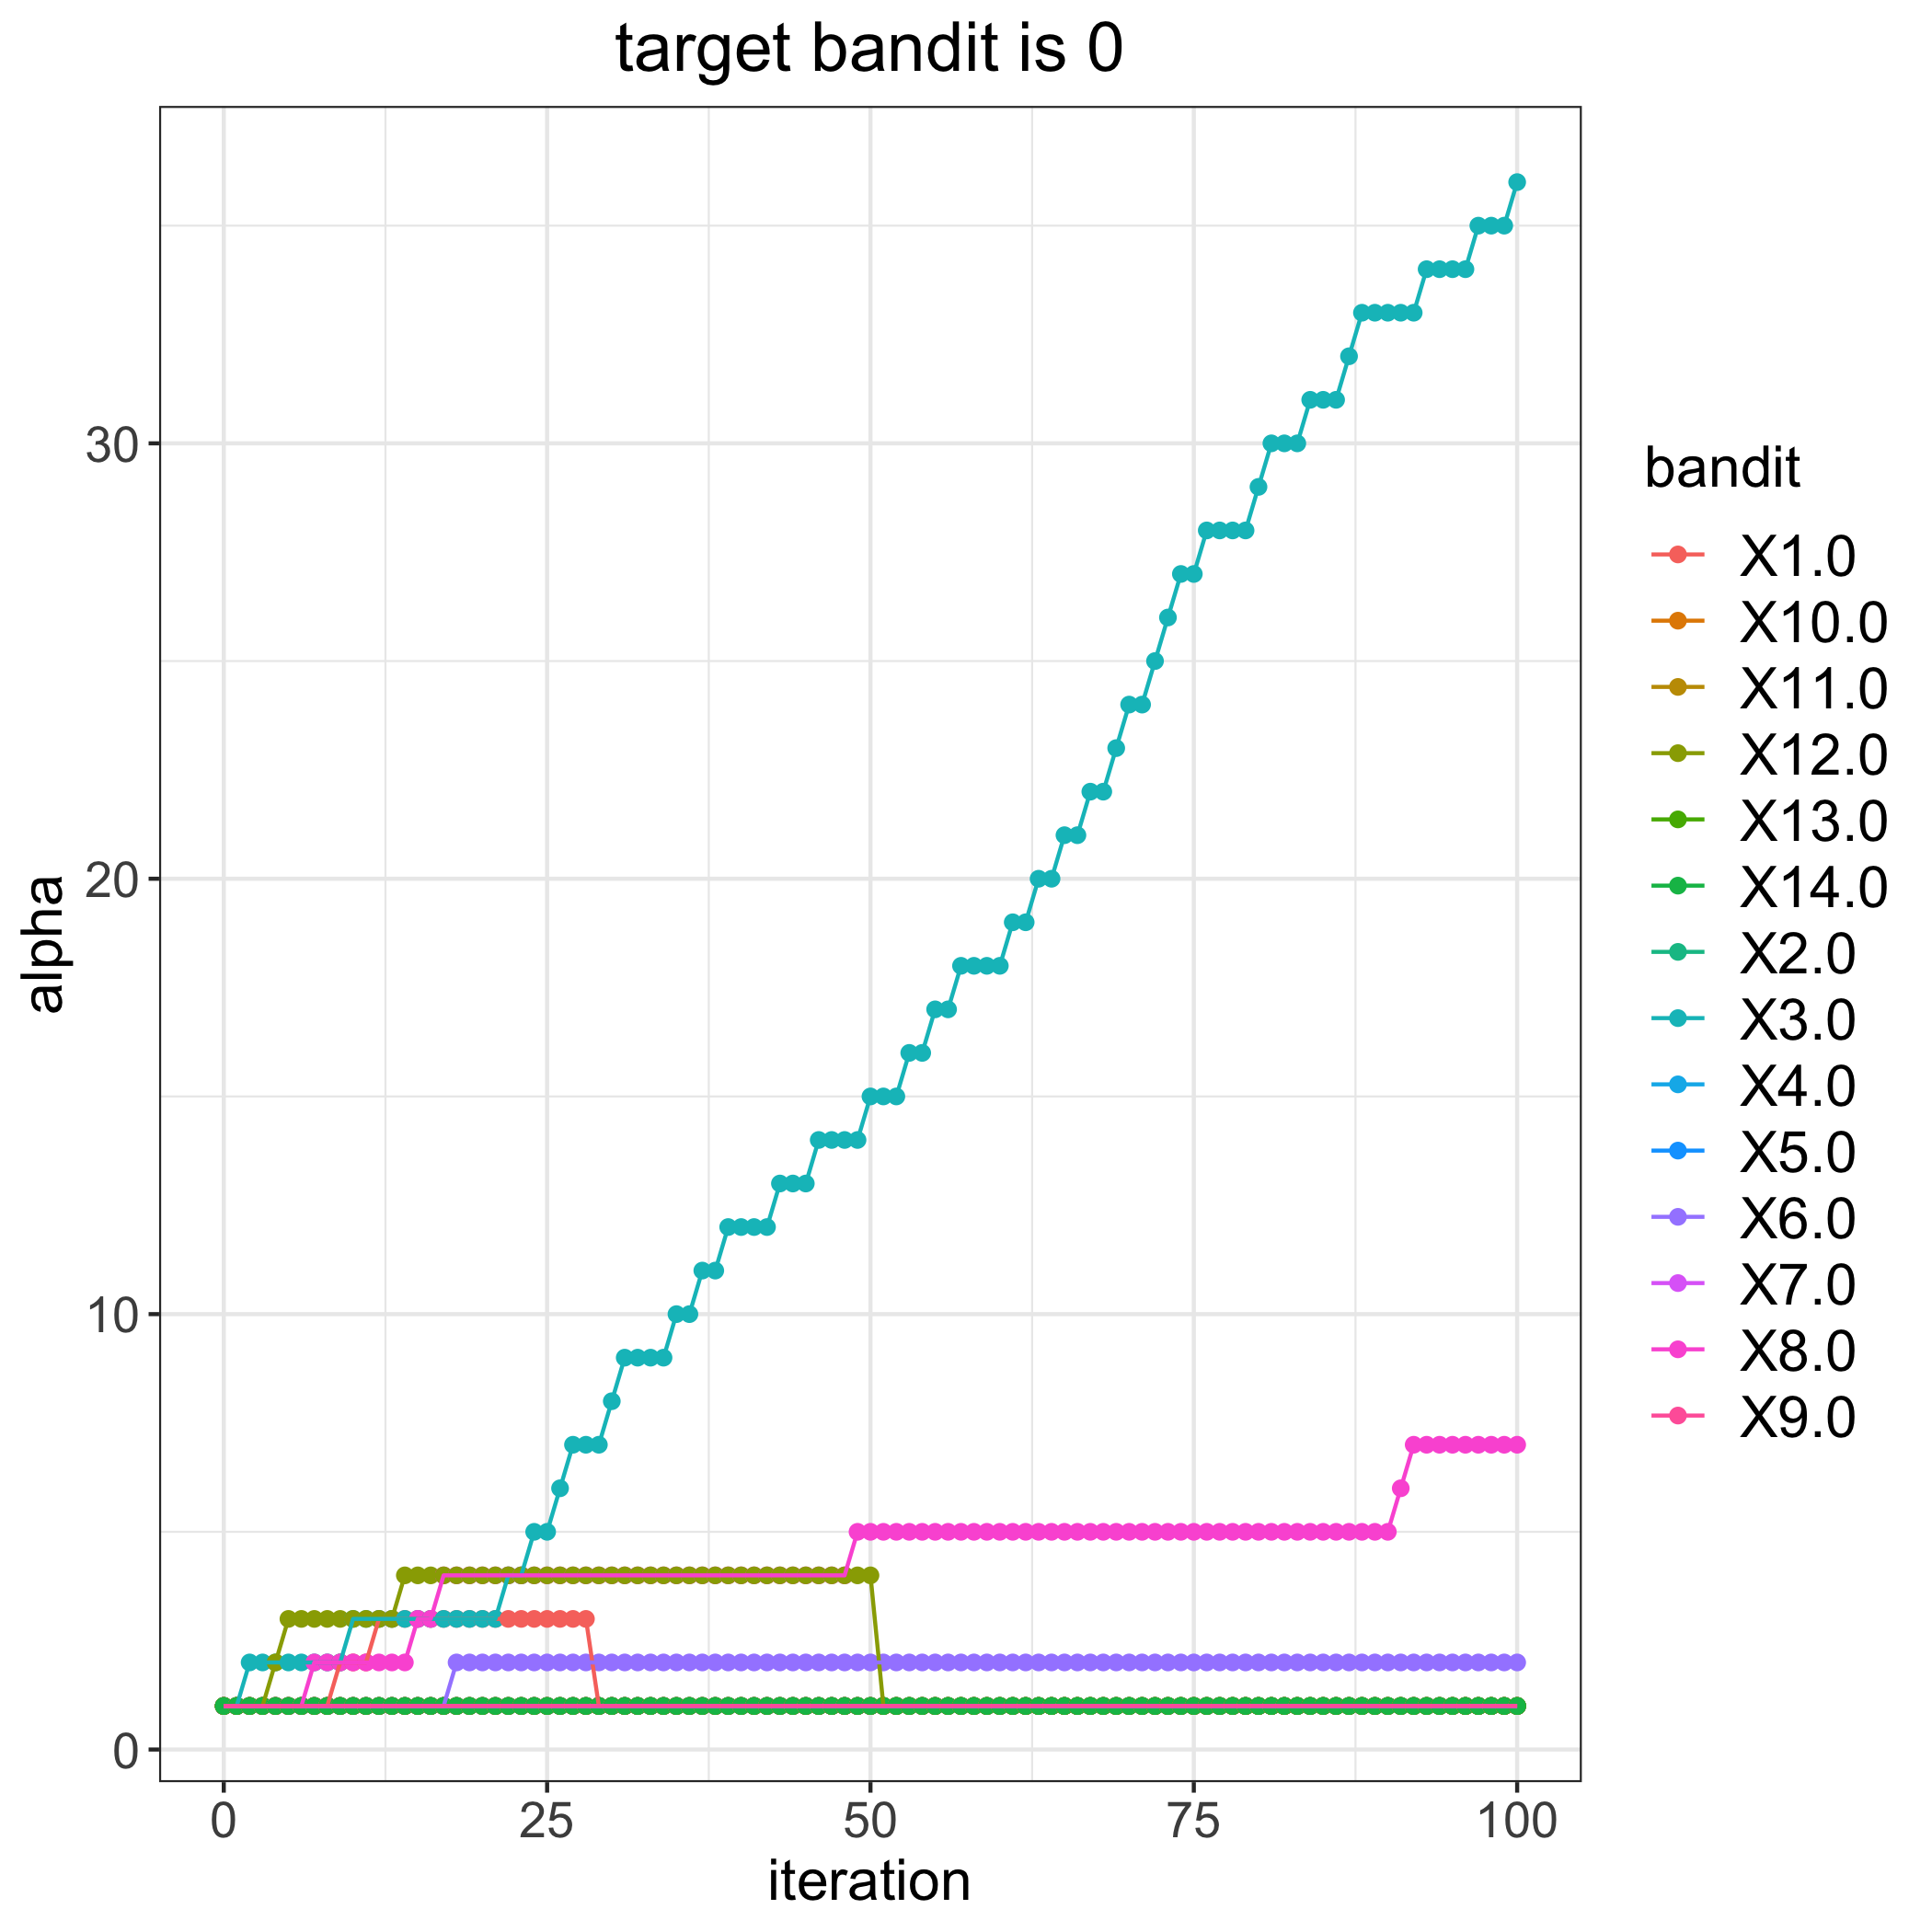

Source data for this figure (header and first rows):
, 1.0, 2.0, 3.0, 4.0, 5.0, 6.0, 7.0, 8.0, 9.0, 10.0, 11.0, 12.0, 13.0, 14.0
0, 1, 1, 1, 1, 1, 1, 1, 1, 1, 1, 1, 1, 1, 1
1, 1, 1, 1, 1, 1, 1, 1, 1, 1, 1, 1, 1, 1, 1
2, 1, 1, 2, 1, 1, 1, 1, 1, 1, 1, 1, 1, 1, 1
3, 1, 1, 2, 1, 1, 1, 1, 1, 1, 1, 1, 1, 1, 1
4, 1, 1, 2, 1, 1, 1, 1, 1, 1, 1, 1, 2, 1, 1
5, 1, 1, 2, 1, 1, 1, 1, 1, 1, 1, 1, 3, 1, 1
6, 1, 1, 2, 1, 1, 1, 1, 1, 1, 1, 1, 3, 1, 1
7, 1, 1, 2, 1, 1, 1, 1, 2, 1, 1, 1, 3, 1, 1
8, 1, 1, 2, 1, 1, 1, 1, 2, 1, 1, 1, 3, 1, 1
9, 2, 1, 2, 1, 1, 1, 1, 2, 1, 1, 1, 3, 1, 1
10, 2, 1, 3, 1, 1, 1, 1, 2, 1, 1, 1, 3, 1, 1
11, 2, 1, 3, 1, 1, 1, 1, 2, 1, 1, 1, 3, 1, 1
12, 3, 1, 3, 1, 1, 1, 1, 2, 1, 1, 1, 3, 1, 1
13, 3, 1, 3, 1, 1, 1, 1, 2, 1, 1, 1, 3, 1, 1
14, 3, 1, 3, 1, 1, 1, 1, 2, 1, 1, 1, 4, 1, 1
15, 3, 1, 3, 1, 1, 1, 1, 3, 1, 1, 1, 4, 1, 1
16, 3, 1, 3, 1, 1, 1, 1, 3, 1, 1, 1, 4, 1, 1
17, 3, 1, 3, 1, 1, 1, 1, 4, 1, 1, 1, 4, 1, 1
18, 3, 1, 3, 1, 1, 2, 1, 4, 1, 1, 1, 4, 1, 1
19, 3, 1, 3, 1, 1, 2, 1, 4, 1, 1, 1, 4, 1, 1
20, 3, 1, 3, 1, 1, 2, 1, 4, 1, 1, 1, 4, 1, 1
21, 3, 1, 3, 1, 1, 2, 1, 4, 1, 1, 1, 4, 1, 1
22, 3, 1, 4, 1, 1, 2, 1, 4, 1, 1, 1, 4, 1, 1
23, 3, 1, 4, 1, 1, 2, 1, 4, 1, 1, 1, 4, 1, 1
24, 3, 1, 5, 1, 1, 2, 1, 4, 1, 1, 1, 4, 1, 1
25, 3, 1, 5, 1, 1, 2, 1, 4, 1, 1, 1, 4, 1, 1
26, 3, 1, 6, 1, 1, 2, 1, 4, 1, 1, 1, 4, 1, 1
27, 3, 1, 7, 1, 1, 2, 1, 4, 1, 1, 1, 4, 1, 1
28, 3, 1, 7, 1, 1, 2, 1, 4, 1, 1, 1, 4, 1, 1
29, 1, 1, 7, 1, 1, 2, 1, 4, 1, 1, 1, 4, 1, 1
30, 1, 1, 8, 1, 1, 2, 1, 4, 1, 1, 1, 4, 1, 1
31, 1, 1, 9, 1, 1, 2, 1, 4, 1, 1, 1, 4, 1, 1
32, 1, 1, 9, 1, 1, 2, 1, 4, 1, 1, 1, 4, 1, 1
33, 1, 1, 9, 1, 1, 2, 1, 4, 1, 1, 1, 4, 1, 1
34, 1, 1, 9, 1, 1, 2, 1, 4, 1, 1, 1, 4, 1, 1
35, 1, 1, 10, 1, 1, 2, 1, 4, 1, 1, 1, 4, 1, 1
36, 1, 1, 10, 1, 1, 2, 1, 4, 1, 1, 1, 4, 1, 1
37, 1, 1, 11, 1, 1, 2, 1, 4, 1, 1, 1, 4, 1, 1
38, 1, 1, 11, 1, 1, 2, 1, 4, 1, 1, 1, 4, 1, 1
39, 1, 1, 12, 1, 1, 2, 1, 4, 1, 1, 1, 4, 1, 1
40, 1, 1, 12, 1, 1, 2, 1, 4, 1, 1, 1, 4, 1, 1
41, 1, 1, 12, 1, 1, 2, 1, 4, 1, 1, 1, 4, 1, 1
42, 1, 1, 12, 1, 1, 2, 1, 4, 1, 1, 1, 4, 1, 1
43, 1, 1, 13, 1, 1, 2, 1, 4, 1, 1, 1, 4, 1, 1
44, 1, 1, 13, 1, 1, 2, 1, 4, 1, 1, 1, 4, 1, 1
45, 1, 1, 13, 1, 1, 2, 1, 4, 1, 1, 1, 4, 1, 1
46, 1, 1, 14, 1, 1, 2, 1, 4, 1, 1, 1, 4, 1, 1
47, 1, 1, 14, 1, 1, 2, 1, 4, 1, 1, 1, 4, 1, 1
48, 1, 1, 14, 1, 1, 2, 1, 4, 1, 1, 1, 4, 1, 1
49, 1, 1, 14, 1, 1, 2, 1, 5, 1, 1, 1, 4, 1, 1
50, 1, 1, 15, 1, 1, 2, 1, 5, 1, 1, 1, 4, 1, 1
51, 1, 1, 15, 1, 1, 2, 1, 5, 1, 1, 1, 1, 1, 1
52, 1, 1, 15, 1, 1, 2, 1, 5, 1, 1, 1, 1, 1, 1
53, 1, 1, 16, 1, 1, 2, 1, 5, 1, 1, 1, 1, 1, 1
54, 1, 1, 16, 1, 1, 2, 1, 5, 1, 1, 1, 1, 1, 1
55, 1, 1, 17, 1, 1, 2, 1, 5, 1, 1, 1, 1, 1, 1
56, 1, 1, 17, 1, 1, 2, 1, 5, 1, 1, 1, 1, 1, 1
57, 1, 1, 18, 1, 1, 2, 1, 5, 1, 1, 1, 1, 1, 1
58, 1, 1, 18, 1, 1, 2, 1, 5, 1, 1, 1, 1, 1, 1
59, 1, 1, 18, 1, 1, 2, 1, 5, 1, 1, 1, 1, 1, 1
... 41 more rows
